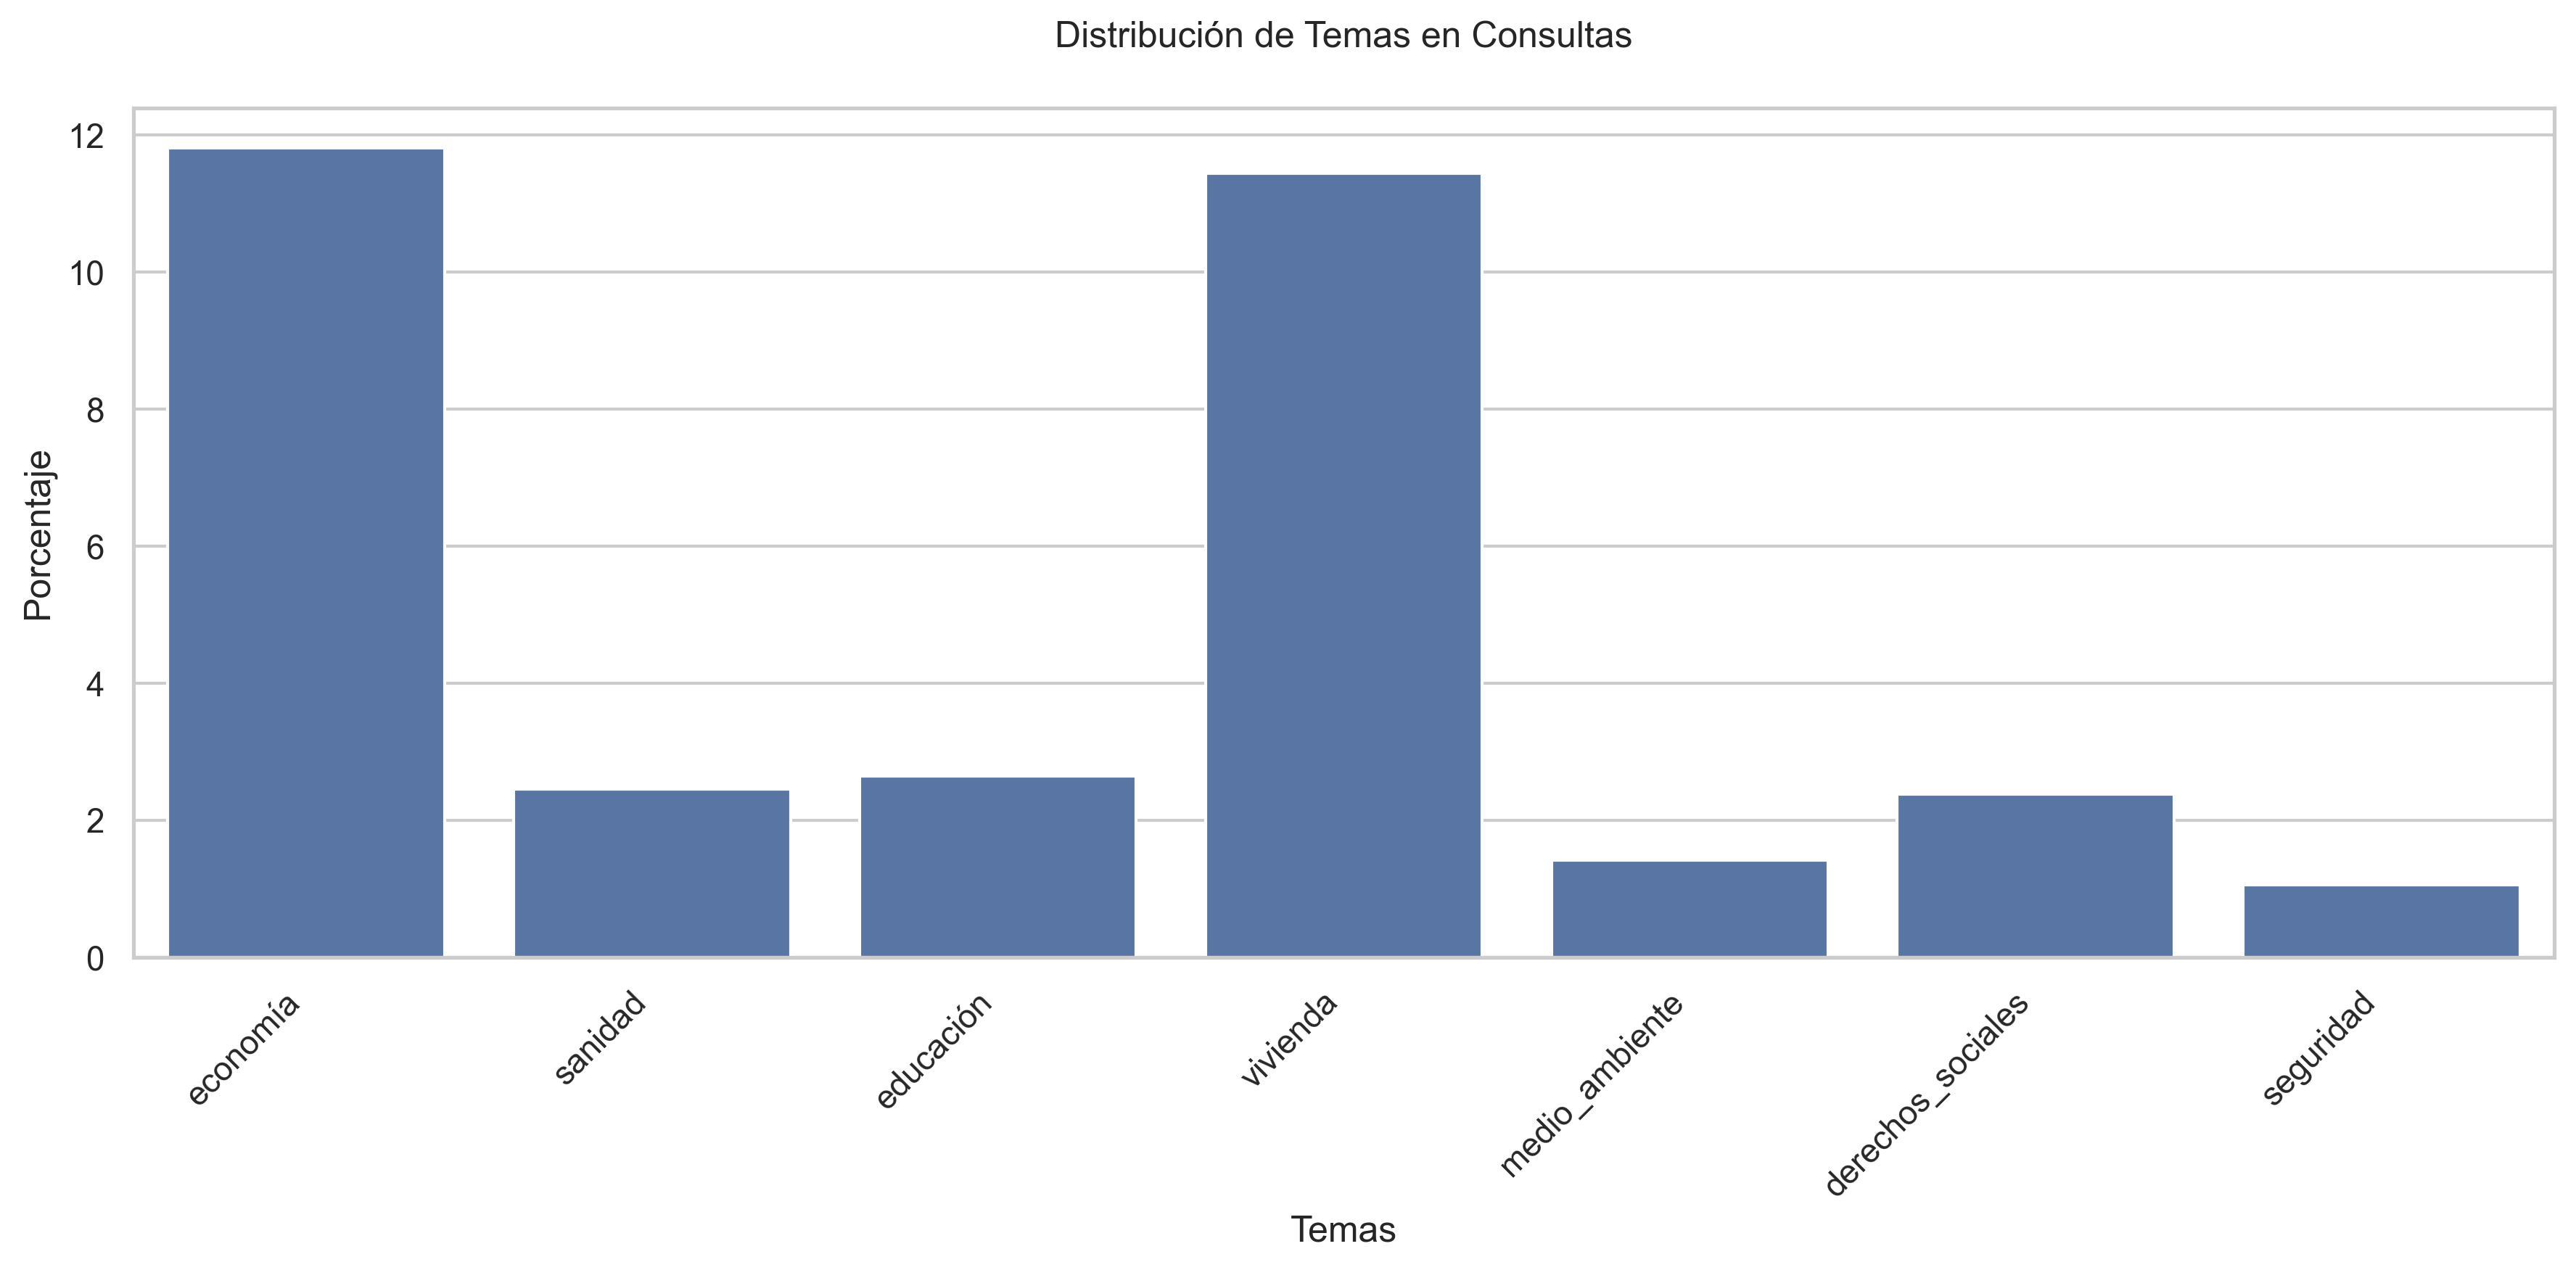

Values plotted in this chart, from the file beside it:
, score
economía, 11.81
sanidad, 2.448
educación, 2.643
vivienda, 11.44
medio_ambiente, 1.413
derechos_sociales, 2.374
seguridad, 1.056
